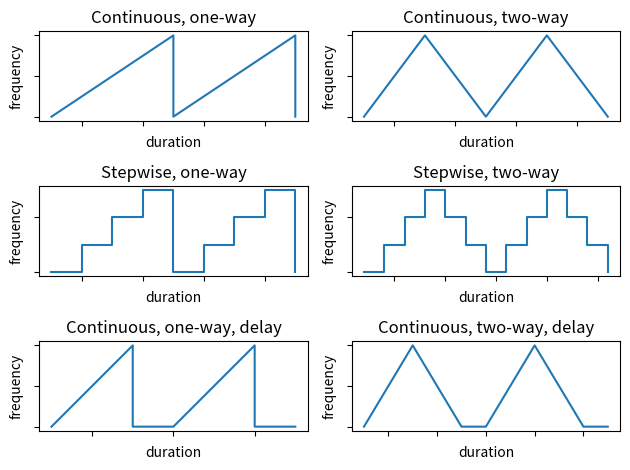

Source code (Python):
import matplotlib.pyplot as plt

fig, ax = plt.subplots(3, 2)

y_axis = "frequency"

x = [1, 2, 3, 4, 5, 5, 6, 7, 8, 9, 9]
y = [0, 1, 2, 3, 4, 0, 1, 2, 3, 4, 0]
ax[0, 0].plot(x, y)
ax[0, 0].set_ylabel(y_axis)
ax[0, 0].set_xlabel("duration")
ax[0, 0].set_yticklabels([])
ax[0, 0].set_xticklabels([])
ax[0, 0].set_title("Continuous, one-way")

x = [1, 2, 3, 4, 5, 6, 7, 8, 9]
y = [0, 2, 4, 2, 0, 2, 4, 2, 0]
ax[0, 1].plot(x, y)
ax[0, 1].set_ylabel(y_axis)
ax[0, 1].set_xlabel("duration")
ax[0, 1].set_yticklabels([])
ax[0, 1].set_xticklabels([])
ax[0, 1].set_title("Continuous, two-way")

x = [1, 2, 3, 4, 5, 5, 6, 7, 8, 9, 9]
y = [0, 1, 2, 3, 3, 0, 1, 2, 3, 3, 0]
ax[1, 0].step(x, y, where="post")
ax[1, 0].set_ylabel(y_axis)
ax[1, 0].set_xlabel("duration")
ax[1, 0].set_yticklabels([])
ax[1, 0].set_xticklabels([])
ax[1, 0].set_title("Stepwise, one-way")

x = [1, 2, 3, 4, 5, 5, 6, 7, 8, 9, 10, 11, 12, 13]
y = [0, 1, 2, 3, 3, 2, 1, 0, 1, 2, 3, 2, 1, 0]
ax[1, 1].step(x, y, where="post")
ax[1, 1].set_ylabel(y_axis)
ax[1, 1].set_xlabel("duration")
ax[1, 1].set_yticklabels([])
ax[1, 1].set_xticklabels([])
ax[1, 1].set_title("Stepwise, two-way")

x = [1, 2, 3, 3, 4, 5, 6, 6, 7]
y = [0, 2, 4, 0, 0, 2, 4, 0, 0]
ax[2, 0].plot(x, y)
ax[2, 0].set_ylabel(y_axis)
ax[2, 0].set_xlabel("duration")
ax[2, 0].set_yticklabels([])
ax[2, 0].set_xticklabels([])
ax[2, 0].set_title("Continuous, one-way, delay")

x = [1, 2, 3, 4, 5, 6, 7, 8, 9, 10, 11]
y = [0, 2, 4, 2, 0, 0, 2, 4, 2, 0, 0]
ax[2, 1].plot(x, y)
ax[2, 1].set_ylabel(y_axis)
ax[2, 1].set_xlabel("duration")
ax[2, 1].set_yticklabels([])
ax[2, 1].set_xticklabels([])
ax[2, 1].set_title("Continuous, two-way, delay")

plt.tight_layout()
plt.show()
